Run: headless pygame with SDL's dummy video driver; simulated clock (each Clock.tick advances the game by its frame time, no real sleeping); random seed 0; keys injected as events and as key.get_pressed() state; no mouse input.
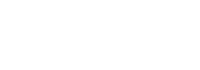
Frame 1 of 4 · flips 1–60 · no input
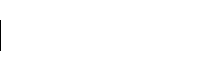
Frame 2 of 4 · flips 61–180 · tapped SPACE, RETURN · held RIGHT (→), D
Frame 3 of 4 · flips 181–300 · held DOWN (↓), S · screen unchanged from frame 2, image omitted
Frame 4 of 4 · flips 301–420 · held LEFT (←), A, UP (↑), W · screen unchanged from frame 3, image omitted

The pygame program that drew these frames:

#!/usr/bin/python
import pygame
pygame.init()

class Hangman():
  def __init__(self):
    self.lines = 0 #Number of lines to be drawn

  def hang(self):
    self.lines += 1

  def draw(self,screen):
    for x in range(self.lines):
      coord1 = (x*10,20)
      coord2 = (x*10,50)
      pygame.draw.line(screen,(0,0,0),coord1,coord2)

size = screenWidth,screenHeight = 200,70
screen = pygame.display.set_mode(size)
pygame.display.flip()

myman = Hangman()

drawlist = []
drawlist.append(myman)
#mainloop
running = True
while running:
  #EVENT HANDLING#
  for event in pygame.event.get():
    if event.type == pygame.QUIT:
      running = False
    if event.type == pygame.KEYDOWN:
      if event.key == 32: #Spacebar
        myman.hang()

  #DRAWING#
  screen.fill((255,255,255))
  for item in drawlist:
    item.draw(screen)
  pygame.display.flip()
